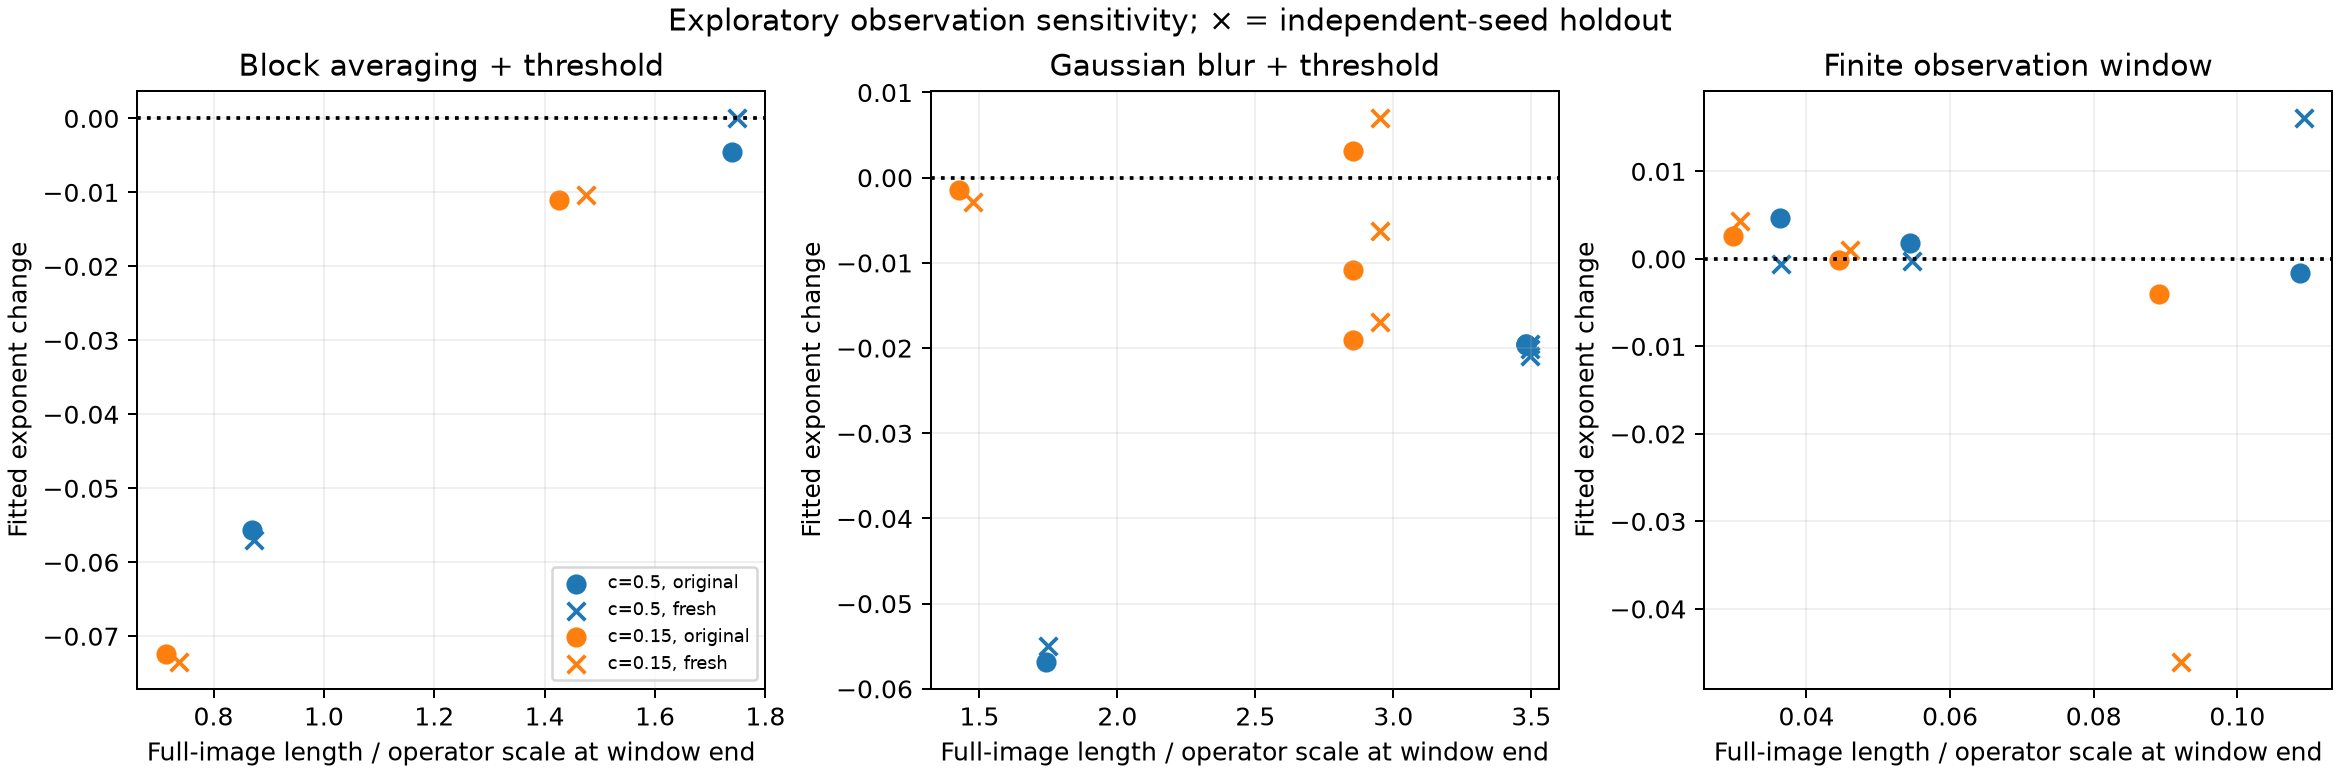

The file beside this chart, header and first rows:
ensemble, c, L, n, condition, kind, scale_sites, used_t_min, used_t_max, full_length_sites_end, length_over_scale_end, phase_fraction_end, phase_fraction_bias_end, alpha, delta_vs_full, delta_low, delta_high, unresolved_fraction
original, 0.15, 128, 8, full, unscaled, nan, 1069, 19557, 2.853, nan, 0.15, 2.441406250000555e-05, 0.2315, 0.0, 0.0, 0.0, 0.0
original, 0.15, 128, 8, bin2, block_width, 2.0, 1069, 19557, 2.853, 1.426, 0.1643, 0.01434, 0.2205, -0.01103, -0.01443, -0.007488, 0.0
original, 0.15, 128, 8, bin4, block_width, 4.0, 1069, 19557, 2.853, 0.7131, 0.1395, -0.01047, 0.1591, -0.07242, -0.07737, -0.06761, 0.0
original, 0.15, 128, 8, blur1, blur_sigma, 1.0, 1069, 19557, 2.853, 2.853, 0.1381, -0.01192, 0.2206, -0.01085, -0.01308, -0.008356, 0.0
original, 0.15, 128, 8, blur2, blur_sigma, 2.0, 1069, 19557, 2.853, 1.426, 0.1153, -0.03468, 0.23, -0.001464, -0.01007, 0.007117, 0.1021
original, 0.15, 128, 8, blur1_threshold_minus02, blur_sigma, 1.0, 1069, 19557, 2.853, 2.853, 0.1533, 0.003336, 0.2125, -0.01901, -0.02106, -0.0172, 0.0
original, 0.15, 128, 8, blur1_threshold_plus02, blur_sigma, 1.0, 1069, 19557, 2.853, 2.853, 0.1215, -0.0285, 0.2346, 0.003146, -0.0001267, 0.007411, 0.0
original, 0.15, 128, 8, crop96, field_width, 96.0, 1069, 19557, 2.853, 0.02971, 0.1503, 0.0002787, 0.2341, 0.002607, -0.003037, 0.008521, 0.0
original, 0.15, 128, 8, crop64, field_width, 64.0, 1069, 19557, 2.853, 0.04457, 0.15, 2.441406250000555e-05, 0.2313, -0.00018, -0.004176, 0.00411, 0.0
original, 0.15, 128, 8, crop32, field_width, 32.0, 1069, 19557, 2.853, 0.08914, 0.1509, 0.0009094, 0.2274, -0.004056, -0.02773, 0.01877, 0.0
original, 0.5, 128, 8, full, unscaled, nan, 1069, 19557, 3.48, nan, 0.5, 0.0, 0.2356, 0.0, 0.0, 0.0, 0.0
original, 0.5, 128, 8, bin2, block_width, 2.0, 1069, 19557, 3.48, 1.74, 0.5369, 0.03687, 0.2311, -0.004499, -0.00677, -0.002316, 0.0
original, 0.5, 128, 8, bin4, block_width, 4.0, 1069, 19557, 3.48, 0.8699, 0.5134, 0.01343, 0.18, -0.05566, -0.05956, -0.0522, 0.0
original, 0.5, 128, 8, blur1, blur_sigma, 1.0, 1069, 19557, 3.48, 3.48, 0.4999, -0.000145, 0.2161, -0.01955, -0.02043, -0.01866, 0.0
original, 0.5, 128, 8, blur2, blur_sigma, 2.0, 1069, 19557, 3.48, 1.74, 0.499, -0.0009689, 0.1788, -0.05683, -0.05941, -0.05397, 0.0
original, 0.5, 128, 8, blur1_threshold_minus02, blur_sigma, 1.0, 1069, 19557, 3.48, 3.48, 0.528, 0.02804, 0.2161, -0.0195, -0.02131, -0.01787, 0.0
original, 0.5, 128, 8, blur1_threshold_plus02, blur_sigma, 1.0, 1069, 19557, 3.48, 3.48, 0.4715, -0.02855, 0.216, -0.01962, -0.02085, -0.01835, 0.0
original, 0.5, 128, 8, crop96, field_width, 96.0, 1069, 19557, 3.48, 0.03625, 0.5003, 0.0003289, 0.2403, 0.004637, 0.000668, 0.008543, 0.0
original, 0.5, 128, 8, crop64, field_width, 64.0, 1069, 19557, 3.48, 0.05437, 0.5, 0.0, 0.2374, 0.001771, 0.0004729, 0.003203, 0.0
original, 0.5, 128, 8, crop32, field_width, 32.0, 1069, 19557, 3.48, 0.1087, 0.4909, -0.009125, 0.234, -0.001623, -0.01849, 0.01841, 0.05833
fresh, 0.15, 128, 4, full, unscaled, nan, 1224, 20000, 2.951, nan, 0.15, 2.441406250000555e-05, 0.247, 0.0, 0.0, 0.0, 0.0
fresh, 0.15, 128, 4, bin2, block_width, 2.0, 1224, 20000, 2.951, 1.475, 0.1641, 0.01406, 0.2366, -0.01035, -0.01375, -0.006902, 0.0
fresh, 0.15, 128, 4, bin4, block_width, 4.0, 1224, 20000, 2.951, 0.7377, 0.1436, -0.006445, 0.1735, -0.07345, -0.08794, -0.05952, 0.0
fresh, 0.15, 128, 4, blur1, blur_sigma, 1.0, 1224, 20000, 2.951, 2.951, 0.1382, -0.01179, 0.2407, -0.006282, -0.0127, -0.0001251, 0.0
fresh, 0.15, 128, 4, blur2, blur_sigma, 2.0, 1224, 20000, 2.951, 1.475, 0.1171, -0.03287, 0.2441, -0.002907, -0.02677, 0.01806, 0.08553
fresh, 0.15, 128, 4, blur1_threshold_minus02, blur_sigma, 1.0, 1224, 20000, 2.951, 2.951, 0.1537, 0.003671, 0.2301, -0.01692, -0.02337, -0.01118, 0.0
fresh, 0.15, 128, 4, blur1_threshold_plus02, blur_sigma, 1.0, 1224, 20000, 2.951, 2.951, 0.1225, -0.02755, 0.254, 0.007018, -0.0002958, 0.01542, 0.0
fresh, 0.15, 128, 4, crop96, field_width, 96.0, 1224, 20000, 2.951, 0.03074, 0.1463, -0.003658, 0.2513, 0.004299, 0.003677, 0.005691, 0.0
fresh, 0.15, 128, 4, crop64, field_width, 64.0, 1224, 20000, 2.951, 0.04611, 0.15, 2.441406250000555e-05, 0.248, 0.001052, -0.0008619, 0.004759, 0.0
fresh, 0.15, 128, 4, crop32, field_width, 32.0, 1224, 20000, 2.951, 0.09222, 0.1589, 0.008875, 0.2009, -0.04604, -0.06231, -0.0344, 0.0
fresh, 0.5, 128, 4, full, unscaled, nan, 1224, 20000, 3.497, nan, 0.5, 0.0, 0.2426, 0.0, 0.0, 0.0, 0.0
fresh, 0.5, 128, 4, bin2, block_width, 2.0, 1224, 20000, 3.497, 1.748, 0.5361, 0.03607, 0.2426, 6.558615337606821e-05, -0.001671, 0.002045, 0.0
fresh, 0.5, 128, 4, bin4, block_width, 4.0, 1224, 20000, 3.497, 0.8742, 0.5103, 0.01025, 0.1856, -0.05696, -0.0588, -0.05568, 0.0
fresh, 0.5, 128, 4, blur1, blur_sigma, 1.0, 1224, 20000, 3.497, 3.497, 0.4995, -0.0005341, 0.2225, -0.02011, -0.0213, -0.01881, 0.0
fresh, 0.5, 128, 4, blur2, blur_sigma, 2.0, 1224, 20000, 3.497, 1.748, 0.4989, -0.001068, 0.1876, -0.05494, -0.05812, -0.05224, 0.0
fresh, 0.5, 128, 4, blur1_threshold_minus02, blur_sigma, 1.0, 1224, 20000, 3.497, 3.497, 0.5278, 0.02776, 0.2231, -0.01948, -0.02087, -0.01813, 0.0
fresh, 0.5, 128, 4, blur1_threshold_plus02, blur_sigma, 1.0, 1224, 20000, 3.497, 3.497, 0.4714, -0.02861, 0.2216, -0.02092, -0.02271, -0.01861, 0.0
fresh, 0.5, 128, 4, crop96, field_width, 96.0, 1224, 20000, 3.497, 0.03642, 0.5047, 0.004686, 0.242, -0.0005805, -0.003775, 0.002652, 0.0
fresh, 0.5, 128, 4, crop64, field_width, 64.0, 1224, 20000, 3.497, 0.05464, 0.5, 0.0, 0.2423, -0.0002595, -0.002376, 0.003126, 0.0
fresh, 0.5, 128, 4, crop32, field_width, 32.0, 1224, 20000, 3.497, 0.1093, 0.4904, -0.009583, 0.2587, 0.01611, -0.002482, 0.03815, 0.0
